Dataset: nonfixed_data (GitHub, k6zma/CavitationBubbles). Classes: 0_water, 12.5_ alcohol, 12.5_alcohol, 25_ alcohol, 25_alcohol, 50_ alcohol, 50_alcohol, 5_ alcohol, 5_alcohol, 75_ alcohol, 75_alcohol, 96_ alcohol, 96_alcohol, Water.

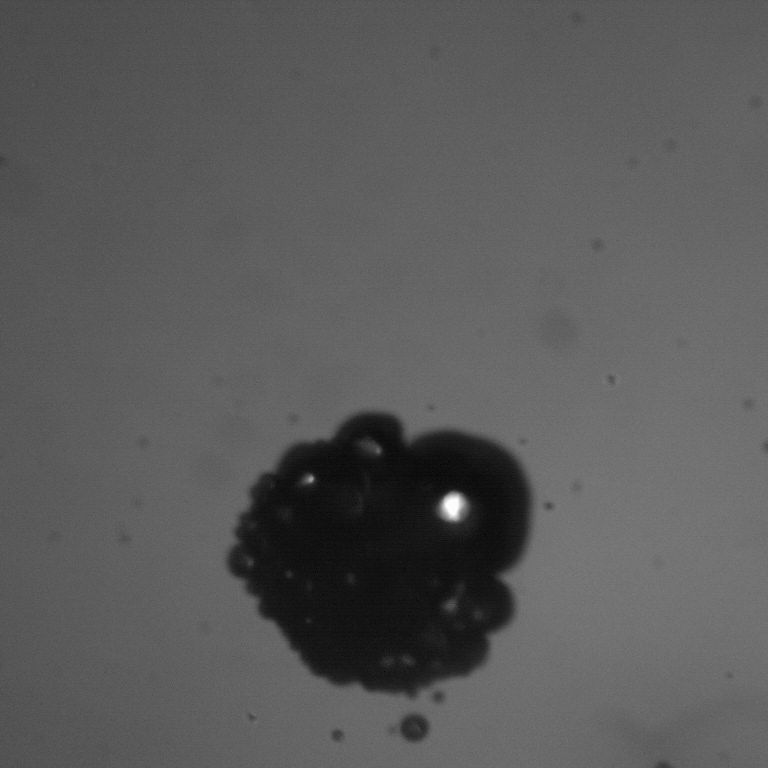
Label: 12.5_ alcohol

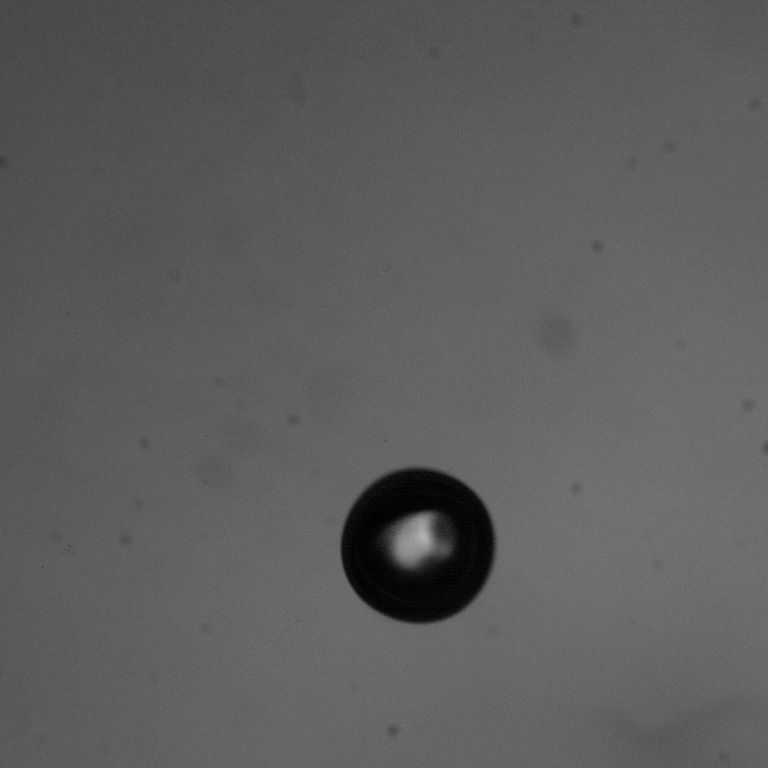
Label: 96_ alcohol

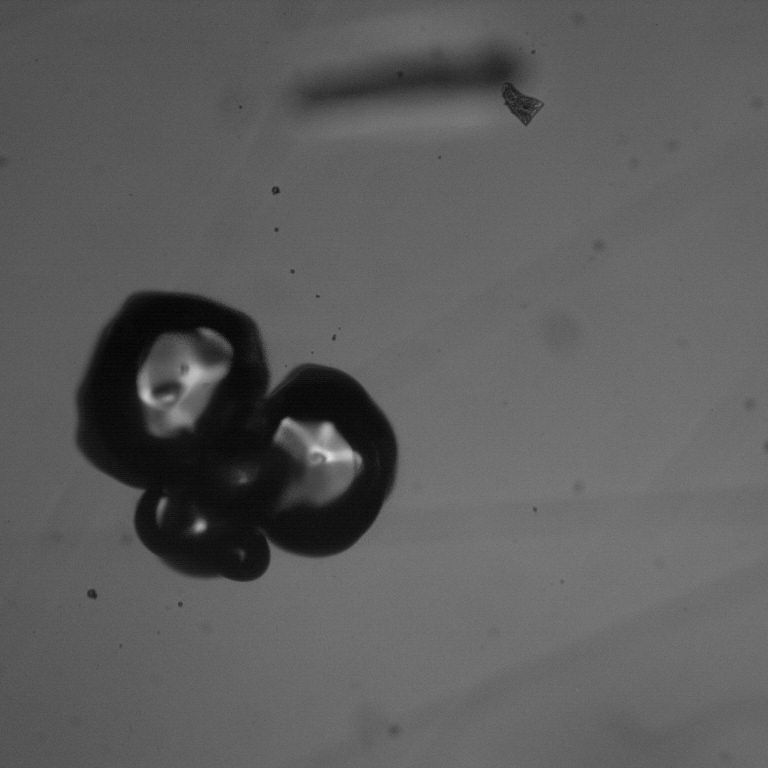
Label: 12.5_alcohol

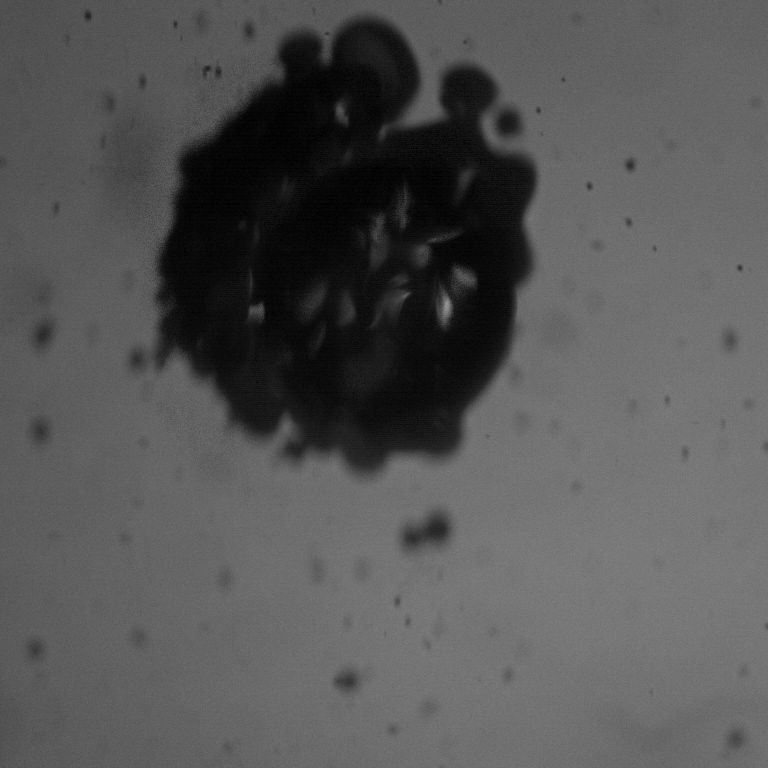
Label: 25_ alcohol

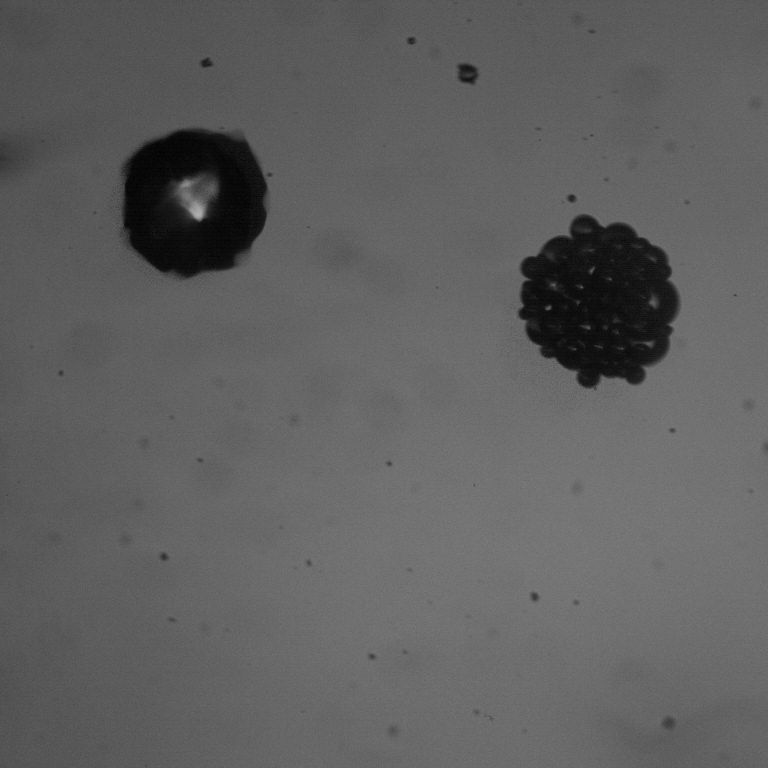
Label: 5_alcohol

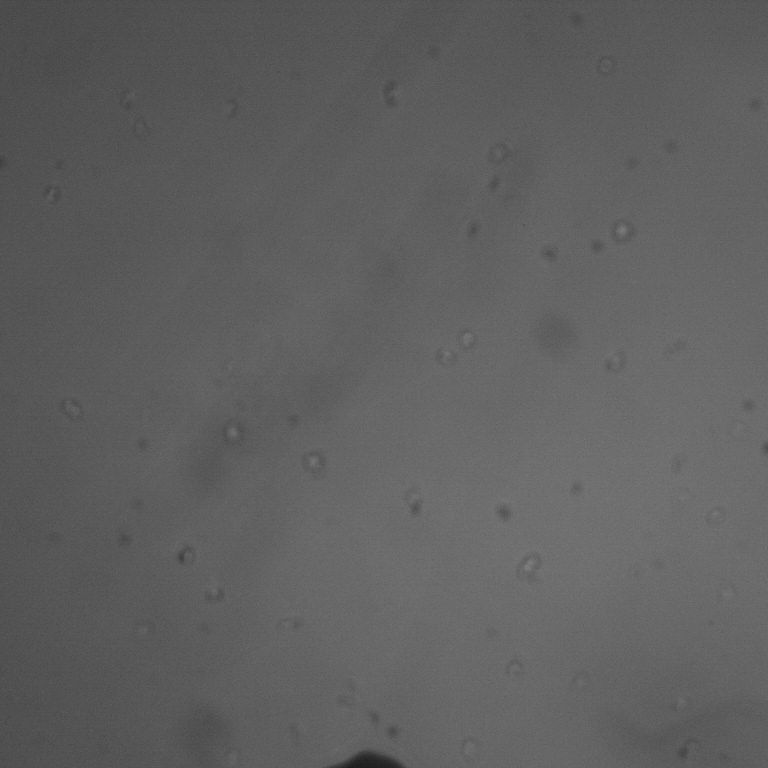
Label: Water
